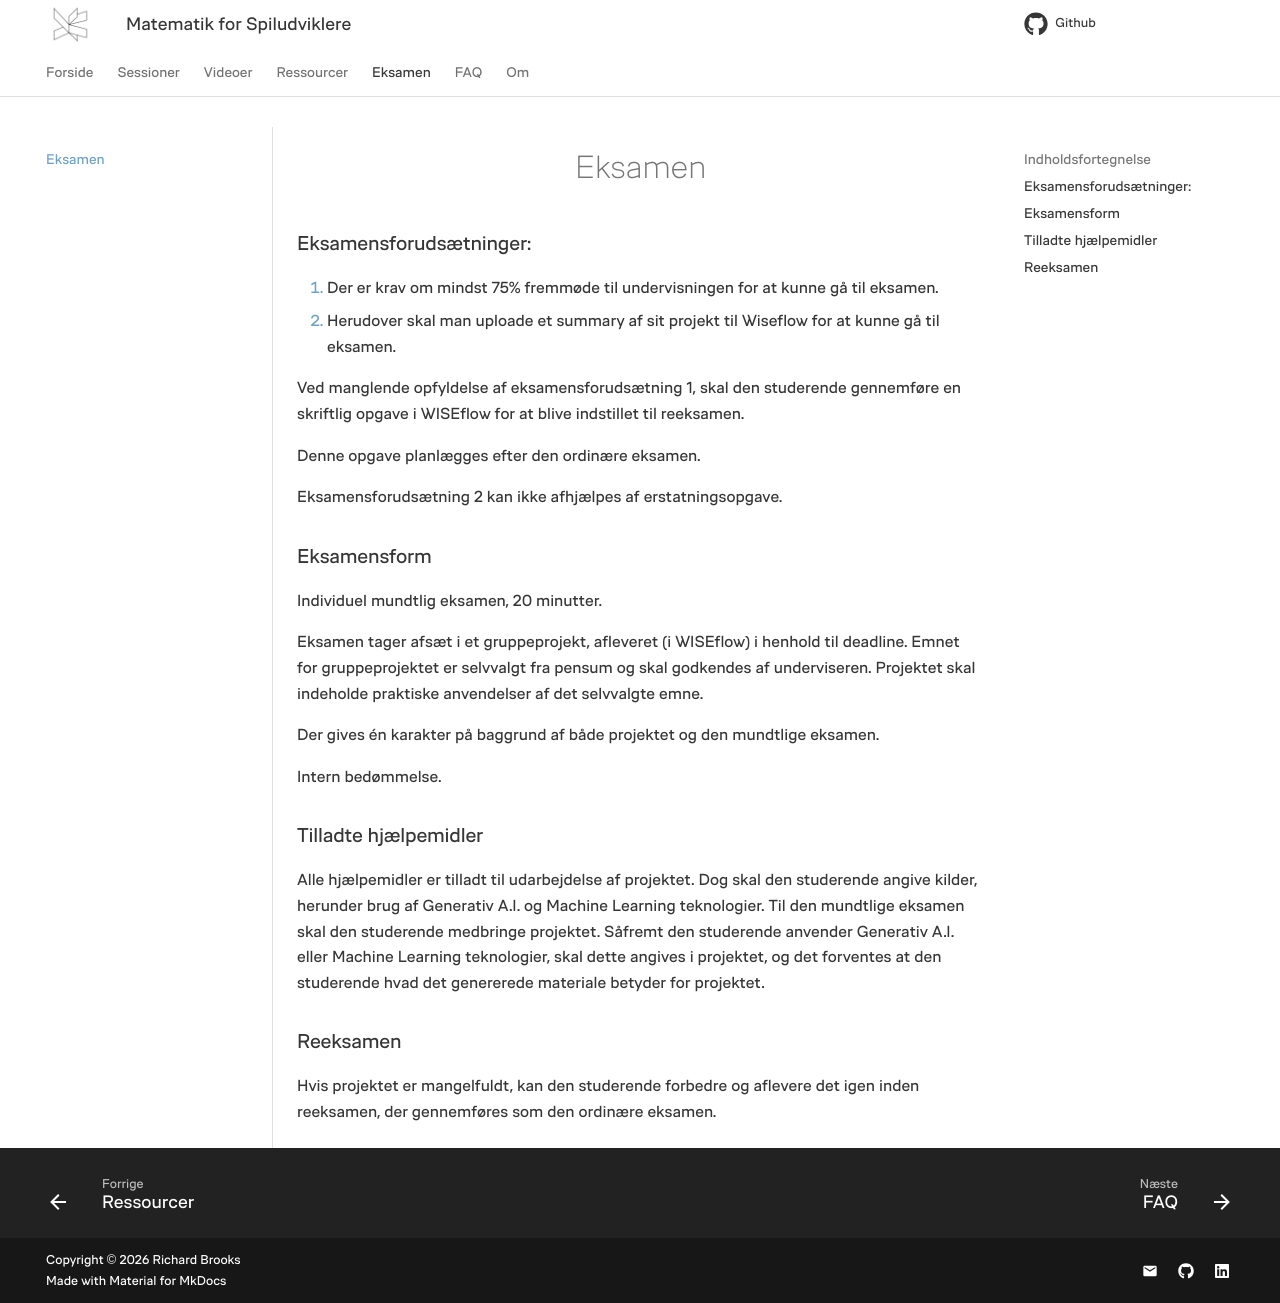

repository: RBrooksDK/MSU1_26 · page: pages/exam/index.html · generator: mkdocs

<h1 align="center">Eksamen</h1>

### Eksamensforudsætninger: 

1. Der er krav om mindst 75% fremmøde til undervisningen for at kunne gå til eksamen.
2. Herudover skal man uploade et summary af sit projekt til Wiseflow for at kunne gå til eksamen.

Ved manglende opfyldelse af eksamensforudsætning 1, skal den studerende gennemføre en skriftlig opgave i WISEflow for at blive indstillet til reeksamen.

Denne opgave planlægges efter den ordinære eksamen.

Eksamensforudsætning 2 kan ikke afhjælpes af erstatningsopgave.

### Eksamensform
Individuel mundtlig eksamen, 20 minutter.

Eksamen tager afsæt i et gruppeprojekt, afleveret (i WISEflow) i henhold til deadline. Emnet for gruppeprojektet er selvvalgt fra pensum og skal godkendes af underviseren. Projektet skal indeholde praktiske anvendelser af det selvvalgte emne.

Der gives én karakter på baggrund af både projektet og den mundtlige eksamen.

Intern bedømmelse.

### Tilladte hjælpemidler
Alle hjælpemidler er tilladt til udarbejdelse af projektet. Dog skal den studerende angive kilder, herunder brug af Generativ A.I. og Machine Learning teknologier. Til den mundtlige eksamen skal den studerende medbringe projektet. Såfremt den studerende anvender Generativ A.I. eller Machine Learning teknologier, skal dette angives i projektet, og det forventes at den studerende hvad det genererede materiale betyder for projektet.

### Reeksamen
Hvis projektet er mangelfuldt, kan den studerende forbedre og aflevere det igen inden reeksamen, der gennemføres som den ordinære eksamen.
